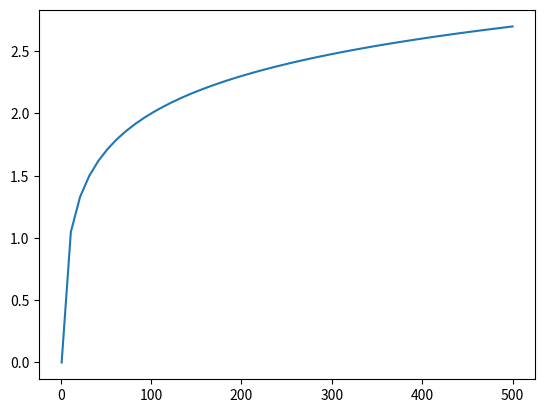
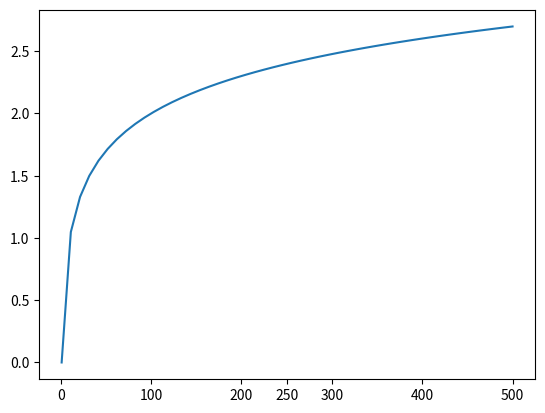

Here is the Python script that generated these plots, in order:
import matplotlib.pyplot as plt
import numpy as np
 
#  サンプルデータ
x = np.linspace(1, 500)
y = np.log10(x)

# プロット
fig, ax = plt.subplots() 
ax.plot(x, y)
plt.draw()
plt.show()

# 0, 100, 200, 300, 400, 500の目盛りを維持したまま、任意の目盛りを追加

fig, ax = plt.subplots() 
ax.plot(x, y)

# 現時点の目盛り取得
current_xt = []
for xt in ax.get_xticklabels():
  current_xt.append( int(xt.get_text().replace('−', '-')) )

print(current_xt)

# 表示されていない両端除去
current_xt.pop(0)
current_xt.pop(-1)

# 指定の目盛りを追加
add_xt = 250
current_xt.append(add_xt)

# 目盛りに追加
ax.set_xticks(current_xt)

# 表示
plt.show()